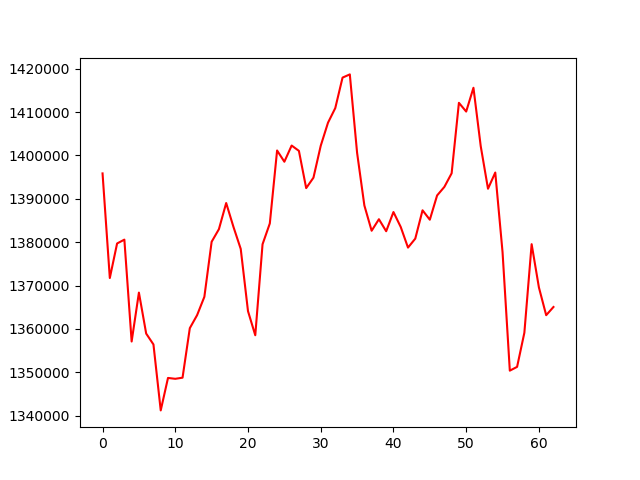

The table this chart was drawn from, first rows:
, 0
0, 1395844
1, 1371727
2, 1379692
3, 1380574
4, 1357086
5, 1368361
6, 1358915
7, 1356409
8, 1341203
9, 1348688
10, 1348488
11, 1348747
12, 1360167
13, 1363161
14, 1367391
15, 1380081
16, 1382987
17, 1389015
18, 1383513
19, 1378439
20, 1364086
21, 1358527
22, 1379509
23, 1384310
24, 1401130
25, 1398537
26, 1402271
27, 1401042
28, 1392455
29, 1394861
30, 1402217
31, 1407536
32, 1410905
33, 1417933
34, 1418672
35, 1400607
36, 1388456
37, 1382626
38, 1385281
39, 1382513
40, 1386937
41, 1383496
42, 1378739
43, 1380806
44, 1387341
45, 1385169
46, 1390759
47, 1392733
48, 1395870
49, 1412119
50, 1410104
51, 1415592
52, 1402124
53, 1392311
54, 1396047
55, 1377691
56, 1350369
57, 1351238
58, 1359108
59, 1379528
... 3 more rows
